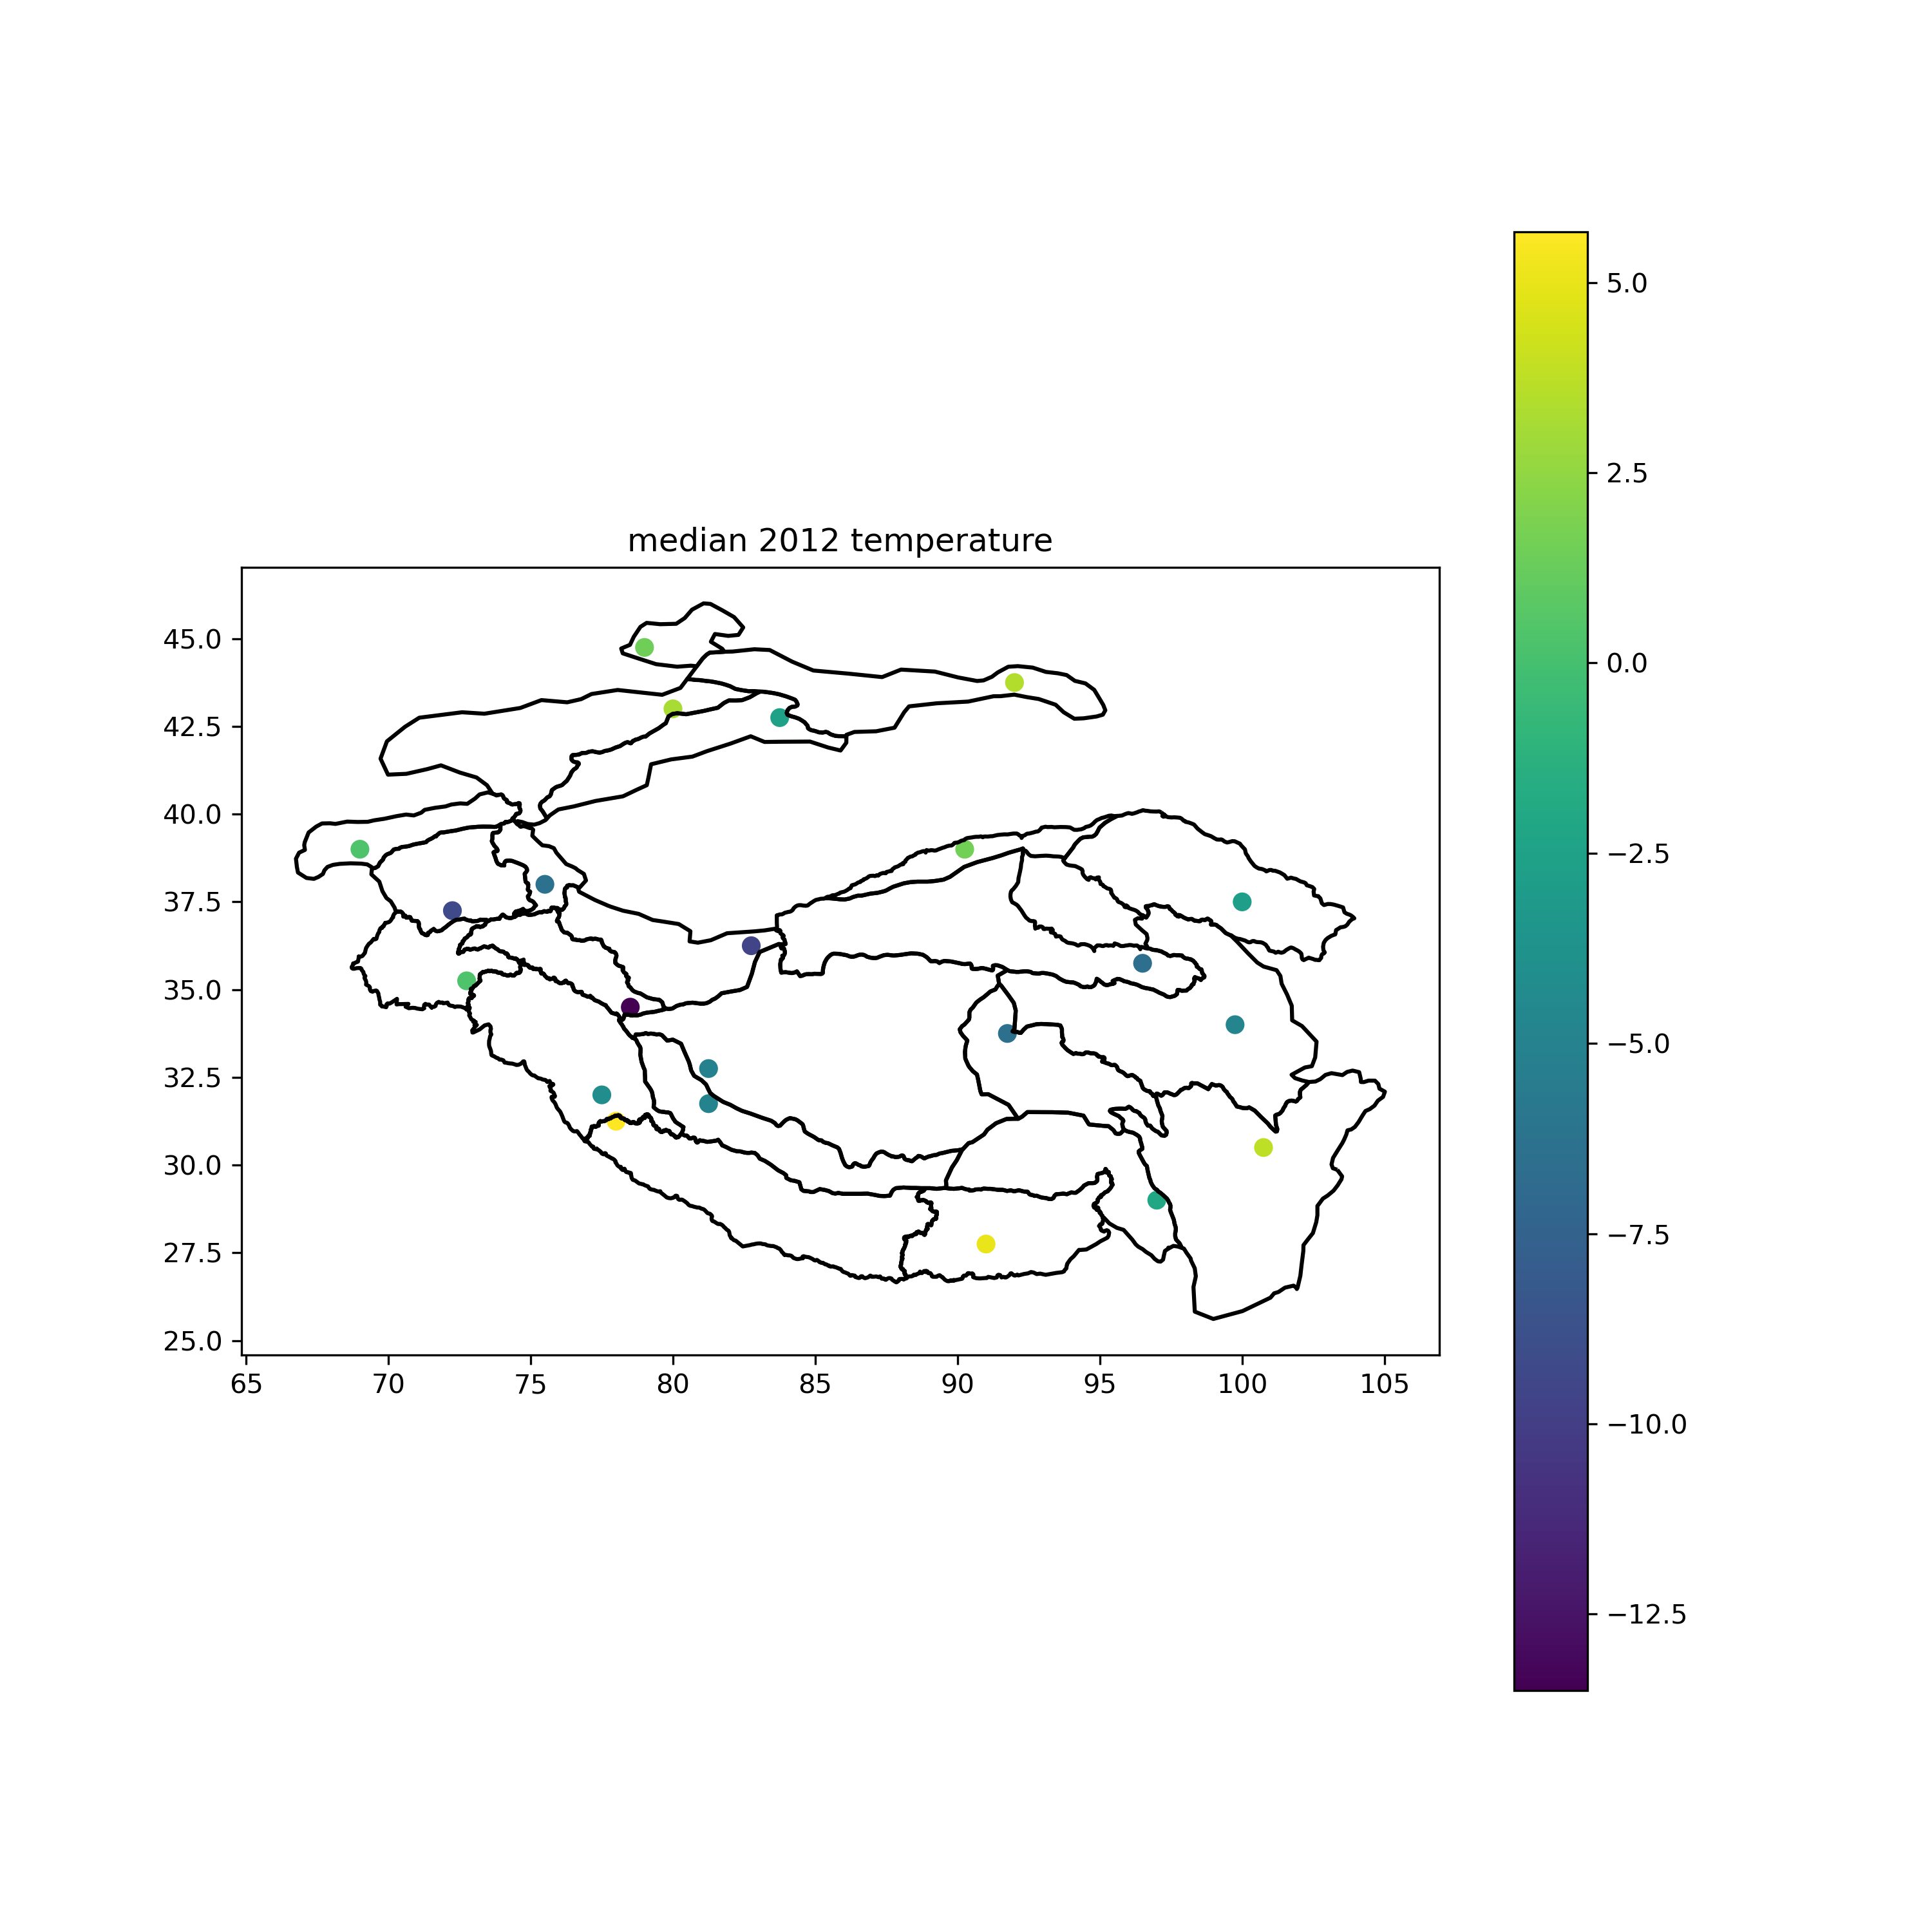

The data file committed next to this chart (first rows):
Name, latitude, longitude, t2m_median_2012
Eastern Hindu Kush, 35.25, 72.75, 0.2902
Weatern Himalaya, 32.0, 77.5, -4.17
Eastern Himalaya, 27.75, 91.0, 5.056
Central Himalaya, 31.25, 78.0, 5.666
Karakoram, 34.5, 78.5, -13.5
Western Pamir, 37.25, 72.25, -9.198
Pamir Alay, 39.0, 69.0, 0.2902
Northern/Western Tien Shan, 43.0, 80.0, 3.129
Dzhungarsky Alatau, 44.75, 79.0, 1.454
Western Kunlun Shan, 36.25, 82.75, -9.67
Nyainqentanglha, 29.0, 97.0, -2.065
Gangdise Mountains, 31.75, 81.25, -4.906
Hengduan Shan, 30.5, 100.8, 3.732
Tibetan Interior Mountains, 32.75, 81.25, -5.163
Tanggula Shan, 33.75, 91.75, -6.484
Eastern Tibetan Mountains, 34.0, 99.75, -4.788
Qilian Shan, 37.5, 100.0, -2.852
Eastern Kunlun Shan, 35.75, 96.5, -6.596
Altun Shan, 39.0, 90.25, 1.604
Eastern Tien Shan, 43.75, 92.0, 3.454
Central Tien Shan, 42.75, 83.75, -2.628
Eastern Pamir, 38.0, 75.5, -6.31
